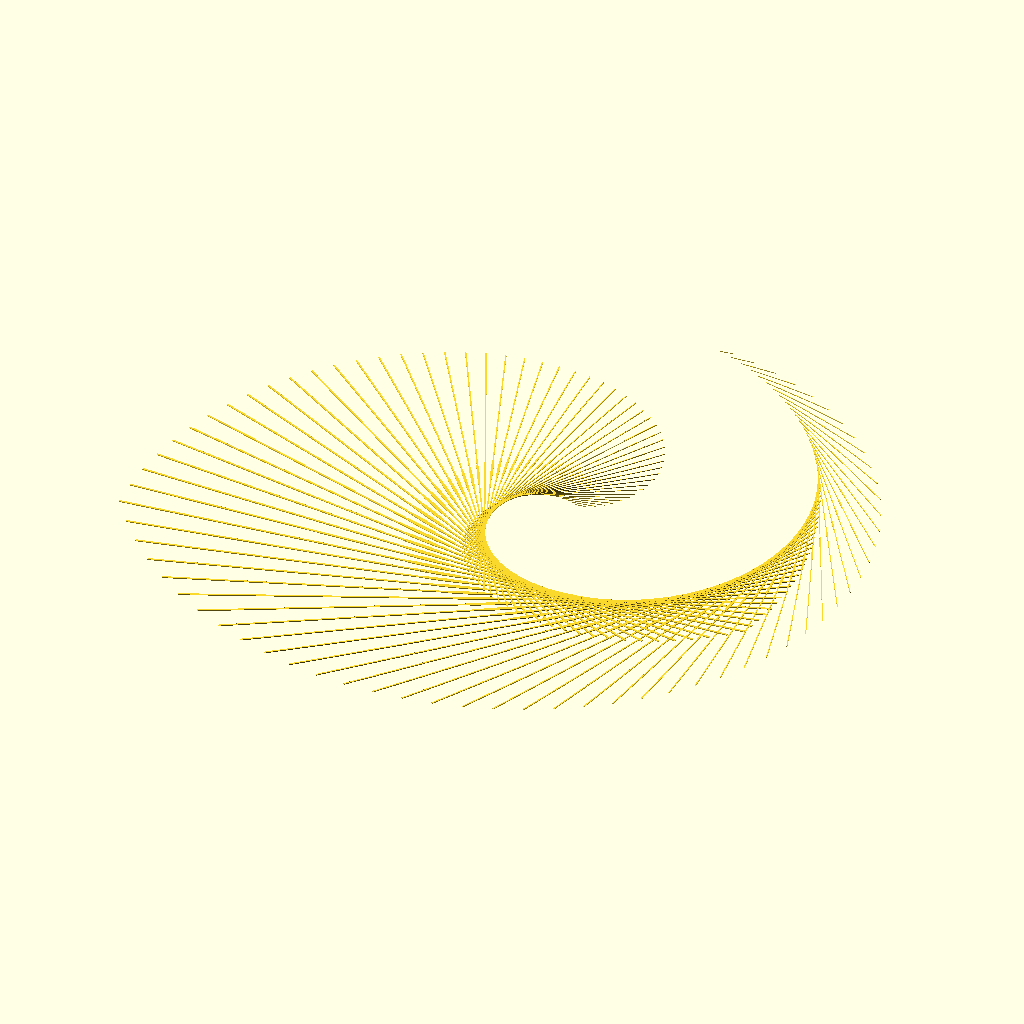
Cell 1: rendered with the file's own defaults.
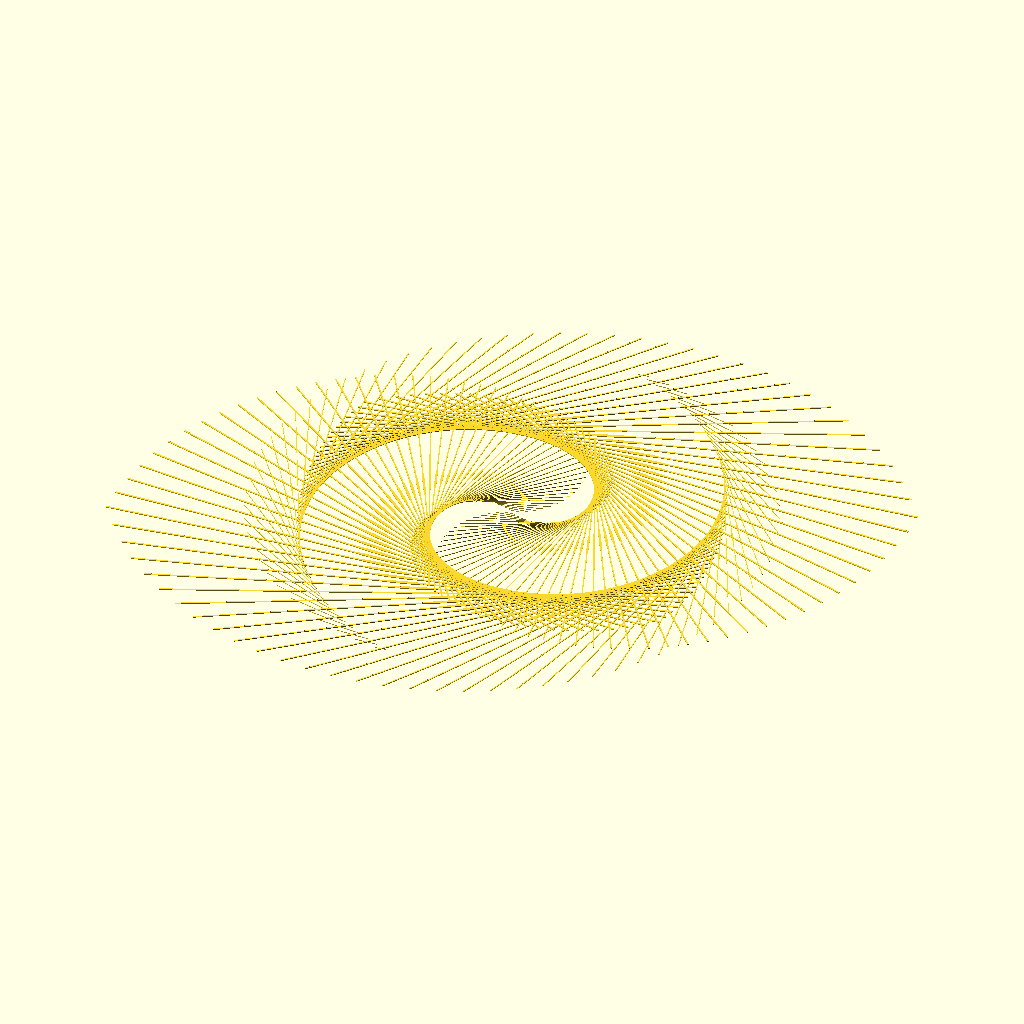
Cell 2 — Double set to true, the other parameters unchanged.
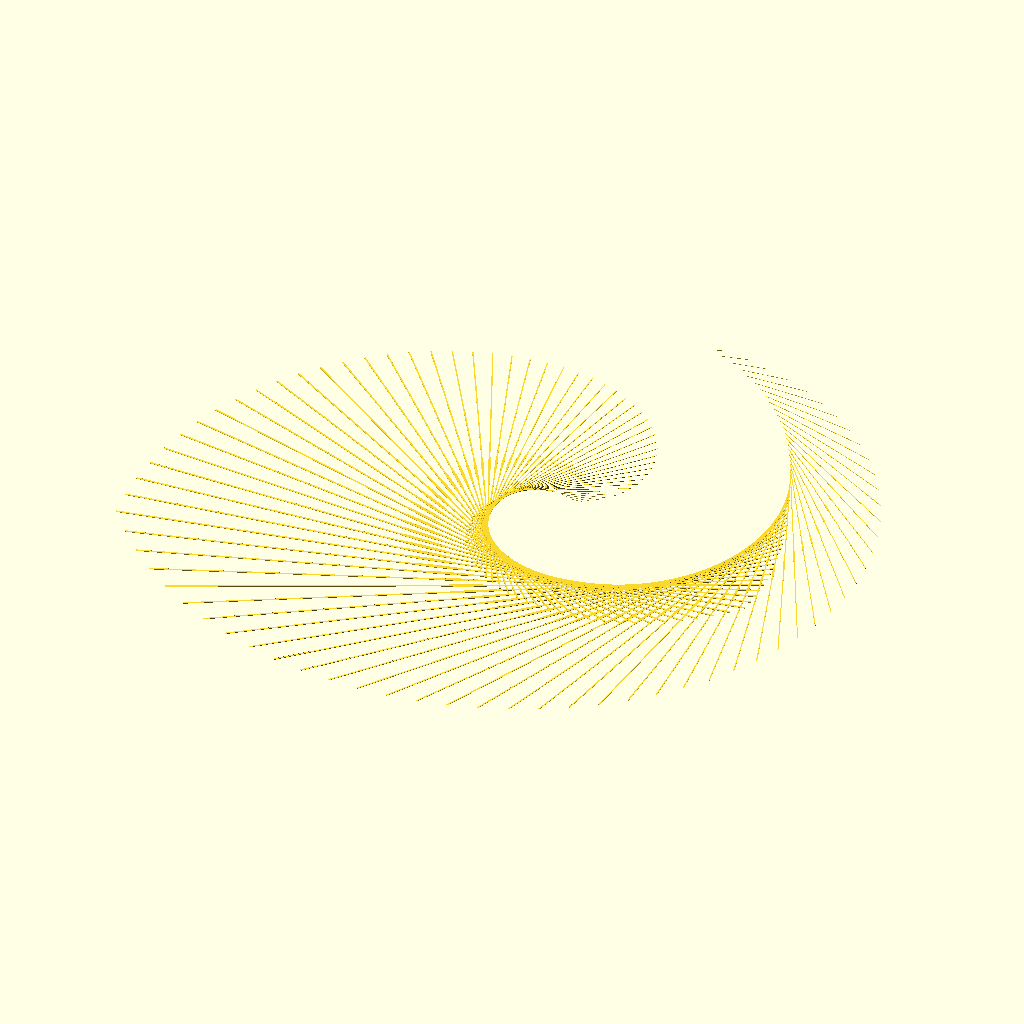
Cell 3 — Amplitude set to 20, the other parameters unchanged.
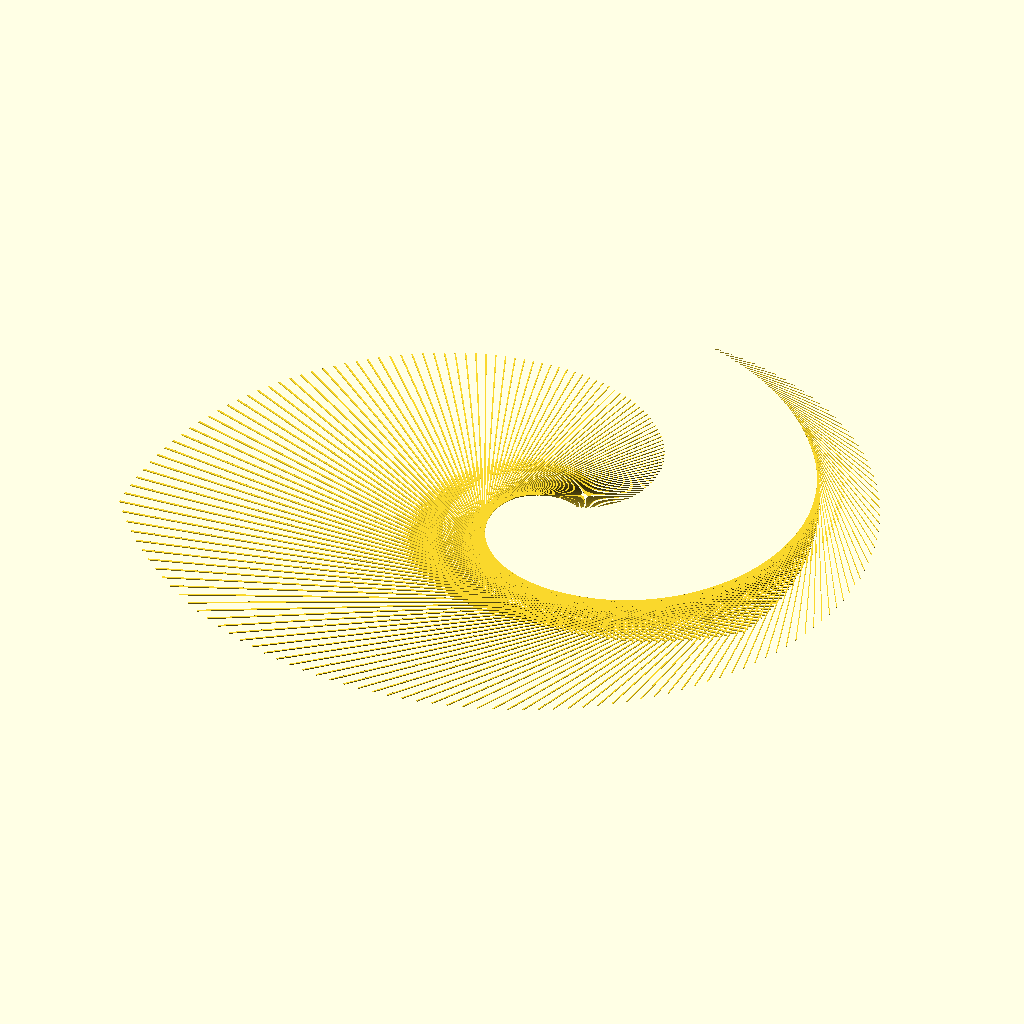
Cell 4 — Bars set to 200, the other parameters unchanged.
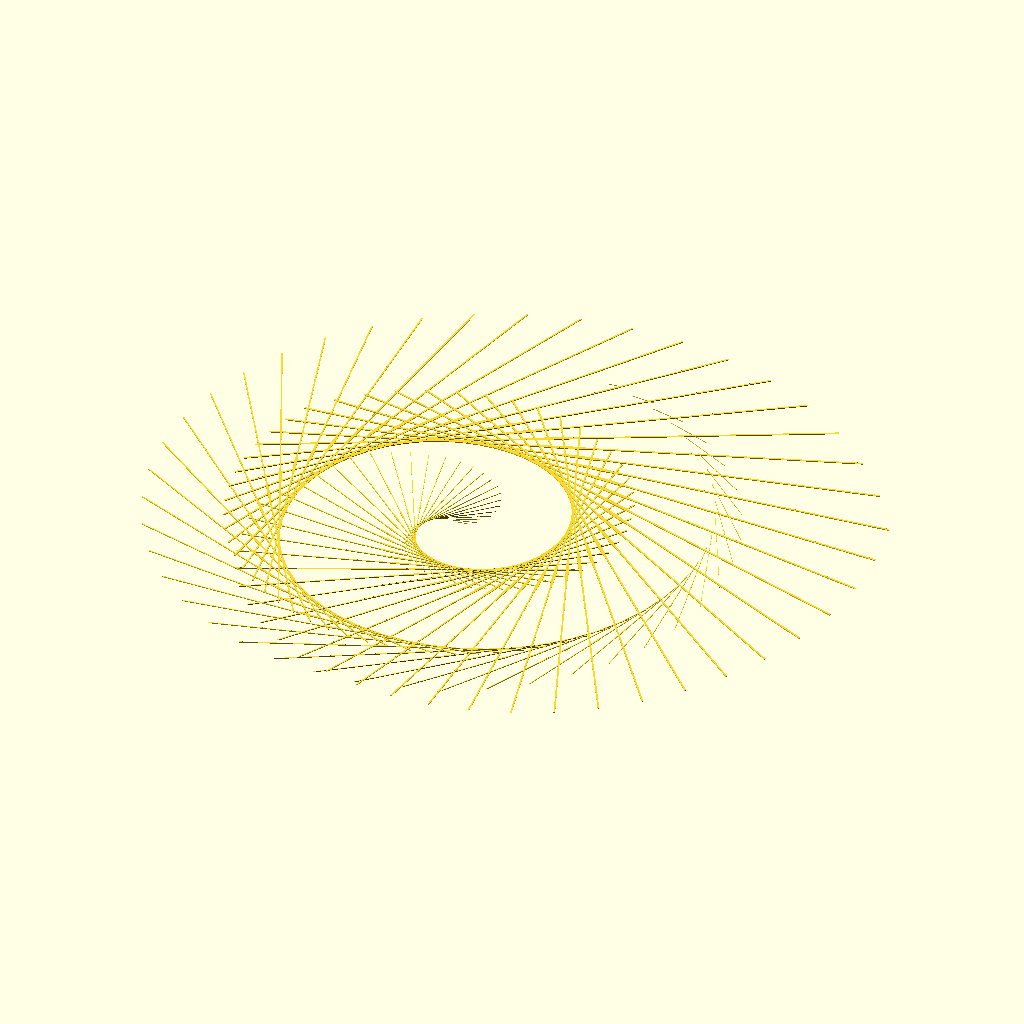
Cell 5: Rotation_Degrees = 720 (everything else at default).
The same orthographic view direction (rotation 55°, 0°, 25°; colour scheme Cornfield) for every cell, with the view re-fitted per cell, so scale and position can differ between cells.
Source of the model, inputs/thingiverse/thing-2973416/files/Spiral_customizer.scad:
Resolution=36;  //AHSKJDHJDBDKJBDKJ

Amplitude=10;

Bars=100;

Rotation_Degrees=360;

Constant_X_C=20;

Constant_Y_C=1;

Forward=40;

Backward=70;

Thickness=2;

Scale_X=15;

Scale_Y=1;

Scale_Z=1;

Double=false;

$fn=Resolution;

b=Amplitude;            //Ampiezza

c=Bars;      //Inizio
d=Rotation_Degrees;       //Gradi giro

kxc=Constant_X_C;          //Coeffieciente divisione x del cubo
kyc=Constant_Y_C;          //Coeffieciente divisione y del cubo
x=Forward;
y=Backward;

spessore=Thickness;
scalex=Scale_X;
scaley=Scale_Y;
scalez=Scale_Z;



difference()
    {
    union()
        {
        for(a=[b/c:b/c:b])
            {
            if(a<b/2)
            rotate([0,0,d/b*a])
            translate([a*x,a*y,0])
             rotate([0,0,a])
              scale([scalex,scaley,scalez])
                {
               cylinder(r=a,h=spessore,center=true);
                rotate([0,0,0])
               cube([a*kxc,a/kyc,spessore],center=true);
                }
            if(a>=b/2)
            rotate([0,0,d/b*a])
            translate([(b-a)*x,a*y,0])
             rotate([0,0,a])
              scale([scalex,scaley,scalez])
                {
               cylinder(r=b-a,h=spessore,center=true);
                rotate([0,0,0])
               cube([(b-a)*kxc,(b-a)/kyc,spessore],center=true);
                }
            }
if(Double==true)
rotate([0,0,180])
for(a=[b/c:b/c:b])
            {
            if(a<b/2)
            rotate([0,0,d/b*a])
            translate([a*x,a*y,0])
             rotate([0,0,a])
              scale([scalex,scaley,scalez])
                {
               cylinder(r=a,h=spessore,center=true);
                rotate([0,0,0])
               cube([a*kxc,a/kyc,spessore],center=true);
                }
            if(a>=b/2)
            rotate([0,0,d/b*a])
            translate([(b-a)*x,a*y,0])
             rotate([0,0,a])
              scale([scalex,scaley,scalez])
                {
               cylinder(r=b-a,h=spessore,center=true);
                rotate([0,0,0])
               cube([(b-a)*kxc,(b-a)/kyc,spessore],center=true);
                }
            }
        }
    }
Customizer parameters (derived from the source; name, type, default, range or options):
Resolution: number, default 36
Amplitude: number, default 10
Bars: number, default 100
Rotation_Degrees: number, default 360
Constant_X_C: number, default 20
Constant_Y_C: number, default 1
Forward: number, default 40
Backward: number, default 70
Thickness: number, default 2
Scale_X: number, default 15
Scale_Y: number, default 1
Scale_Z: number, default 1
Double: bool, default false
